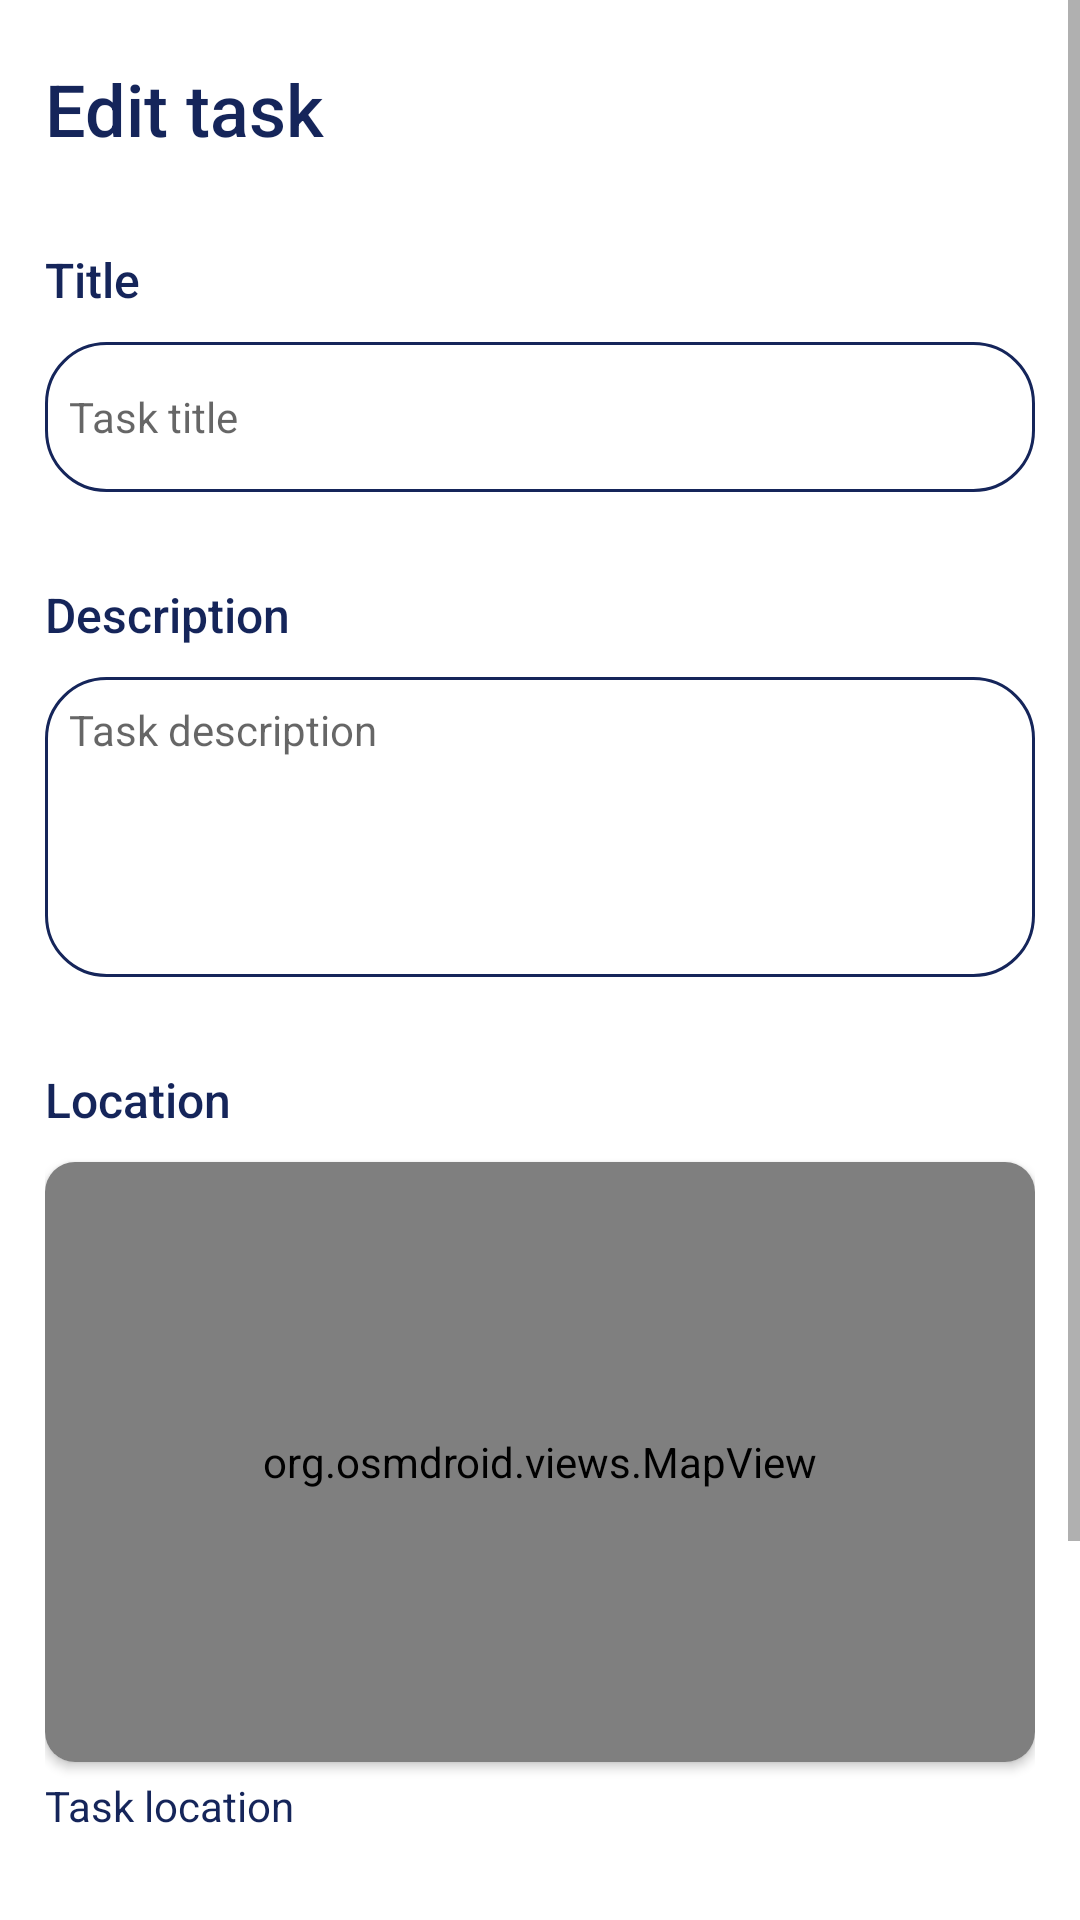

Android layout source for this screen:
<!-- AndroidManifest.xml: application theme Theme.NUMADSp23_Team20 -->
<!-- res/layout/activity_edit_task.xml -->
<?xml version="1.0" encoding="utf-8"?>
<androidx.constraintlayout.widget.ConstraintLayout xmlns:android="http://schemas.android.com/apk/res/android"
    xmlns:app="http://schemas.android.com/apk/res-auto"
    xmlns:tools="http://schemas.android.com/tools"
    android:id="@+id/EditTask"
    android:layout_width="match_parent"
    android:layout_height="match_parent"
    android:isScrollContainer="true"
    tools:context=".EditTask">

    <ScrollView
        android:layout_width="match_parent"
        android:layout_height="match_parent"
        app:layout_constraintBottom_toBottomOf="parent"
        app:layout_constraintEnd_toEndOf="parent"
        app:layout_constraintStart_toStartOf="parent"
        app:layout_constraintTop_toTopOf="parent">

        <LinearLayout
            android:id="@+id/EditFormContainerLayout"
            android:layout_width="match_parent"
            android:layout_height="wrap_content"
            android:orientation="vertical"
            android:paddingLeft="15dp"
            android:paddingTop="20dp"
            android:paddingRight="15dp">

            <TextView
                android:id="@+id/EditTaskHeading"
                android:layout_width="wrap_content"
                android:layout_height="wrap_content"
                android:fontFamily="sans-serif-medium"
                android:text="Edit task"
                android:textColor="@color/primary_text"
                android:textSize="24sp" />

            <TextView
                android:id="@+id/EditTaskTitleLabel"
                android:layout_width="wrap_content"
                android:layout_height="wrap_content"
                android:layout_marginTop="30dp"
                android:fontFamily="sans-serif-medium"
                android:text="Title"
                android:textColor="@color/primary_text"
                android:textSize="16sp" />

            <EditText
                android:id="@+id/EditTaskTitleValue"
                android:layout_width="match_parent"
                android:layout_height="50dp"
                android:layout_marginTop="10dp"
                android:background="@drawable/custom_edittext"
                android:drawablePadding="8dp"
                android:hint="Task title"
                android:padding="8dp"
                android:textColor="@color/primary_text"
                android:textSize="14sp" />

            <TextView
                android:id="@+id/EditTaskDescriptionLabel"
                android:layout_width="match_parent"
                android:layout_height="wrap_content"
                android:layout_marginTop="30dp"
                android:fontFamily="sans-serif-medium"
                android:text="Description"
                android:textColor="@color/primary_text"
                android:textSize="16sp" />

            <EditText
                android:id="@+id/EditTaskDescriptionValue"
                android:layout_width="match_parent"
                android:layout_height="100dp"
                android:layout_marginTop="10dp"
                android:background="@drawable/custom_edittext"
                android:drawablePadding="8dp"
                android:fadeScrollbars="true"
                android:gravity="top"
                android:hint="Task description"
                android:padding="8dp"
                android:scrollbars="vertical"
                android:textColor="@color/primary_text"
                android:textSize="14sp" />

            <TextView
                android:id="@+id/EditTaskLocationLabel"
                android:layout_width="match_parent"
                android:layout_height="wrap_content"
                android:layout_marginTop="30dp"
                android:fontFamily="sans-serif-medium"
                android:text="Location"
                android:textColor="@color/primary_text"
                android:textSize="16sp" />

            <androidx.cardview.widget.CardView
                android:id="@+id/EditTaskMapContainer"
                android:layout_width="match_parent"
                android:layout_height="200dp"
                android:layout_marginTop="10dp"
                app:cardCornerRadius="10dp">

                <org.osmdroid.views.MapView
                    android:id="@+id/EditTaskMapView"
                    android:layout_width="match_parent"
                    android:layout_height="match_parent" />
            </androidx.cardview.widget.CardView>

            <TextView
                android:id="@+id/EditTaskLocationValue"
                android:layout_width="wrap_content"
                android:layout_height="wrap_content"
                android:layout_marginTop="5dp"
                android:text="Task location"
                android:textColor="@color/primary_text"
                android:textSize="14sp" />

            <Button
                android:id="@+id/EditTaskUpdateButton"
                android:layout_width="wrap_content"
                android:layout_height="wrap_content"
                android:layout_gravity="end"
                android:layout_marginTop="10dp"
                android:backgroundTint="@color/white"
                android:enabled="false"
                android:fontFamily="sans-serif-medium"
                android:onClick="onEditTaskUpdateButtonClick"
                android:text="Change location"
                android:textAllCaps="false"
                android:textColor="@color/primary_highlight"
                android:textSize="12sp"
                app:cornerRadius="5dp"
                app:rippleColor="@color/button_ripple"
                app:strokeColor="@color/primary_highlight"
                app:strokeWidth="0.5dp" />

            <LinearLayout
                android:layout_width="match_parent"
                android:layout_height="match_parent"
                android:layout_marginTop="50dp"
                android:layout_marginBottom="30dp"
                android:orientation="horizontal">

                <Button
                    android:id="@+id/EditTaskCancelButton"
                    android:layout_width="wrap_content"
                    android:layout_height="wrap_content"
                    android:layout_marginRight="10dp"
                    android:layout_weight="1"
                    android:backgroundTint="@color/white"
                    android:onClick="onEditTaskCancelButtonClick"
                    android:text="Cancel"
                    android:textAllCaps="false"
                    android:textColor="@color/primary_text"
                    app:cornerRadius="5dp"
                    app:rippleColor="@color/button_ripple"
                    app:strokeColor="@color/primary"
                    app:strokeWidth="0.5dp" />

                <Button
                    android:id="@+id/EditTaskSubmitButton"
                    android:layout_width="wrap_content"
                    android:layout_height="wrap_content"
                    android:layout_marginLeft="10dp"
                    android:layout_weight="1"
                    android:backgroundTint="@color/primary"
                    android:onClick="onEditTaskSubmitButtonClick"
                    android:text="Submit"
                    android:textAllCaps="false"
                    android:textColor="@color/white"
                    app:cornerRadius="5dp" />

            </LinearLayout>

        </LinearLayout>
    </ScrollView>
</androidx.constraintlayout.widget.ConstraintLayout>
<!-- resources referenced by this layout -->
<resources>
  <color name="button_ripple">#E1E2E6</color>
  <color name="primary">#15255A</color>
  <color name="primary_highlight">#E91E63</color>
  <color name="primary_text">#15255A</color>
  <color name="white">#FFFFFFFF</color>
  <!-- drawable custom_edittext (drawable) -->
  <?xml version="1.0" encoding="utf-8"?>
  <shape xmlns:android="http://schemas.android.com/apk/res/android"
      android:shape="rectangle">
  
      <stroke
          android:width="1dp"
          android:color="@color/primary_text" />
      <corners android:radius="20dp" />
  </shape>
  <style name="Theme.NUMADSp23_Team20" parent="Theme.MaterialComponents.Light.NoActionBar">
          
          <item name="colorPrimary">@color/purple_500</item>
          <item name="colorPrimaryVariant">@color/purple_700</item>
          <item name="colorOnPrimary">@color/white</item>
          
          <item name="colorSecondary">@color/teal_200</item>
          <item name="colorSecondaryVariant">@color/teal_700</item>
          <item name="colorOnSecondary">@color/black</item>
          
          <item name="android:statusBarColor">?attr/colorPrimaryVariant</item>
          
      </style>
  <color name="purple_500">#FF6200EE</color>
  <color name="purple_700">#FF3700B3</color>
  <color name="teal_200">#FF03DAC5</color>
  <color name="teal_700">#FF018786</color>
  <color name="black">#FF000000</color>
</resources>
